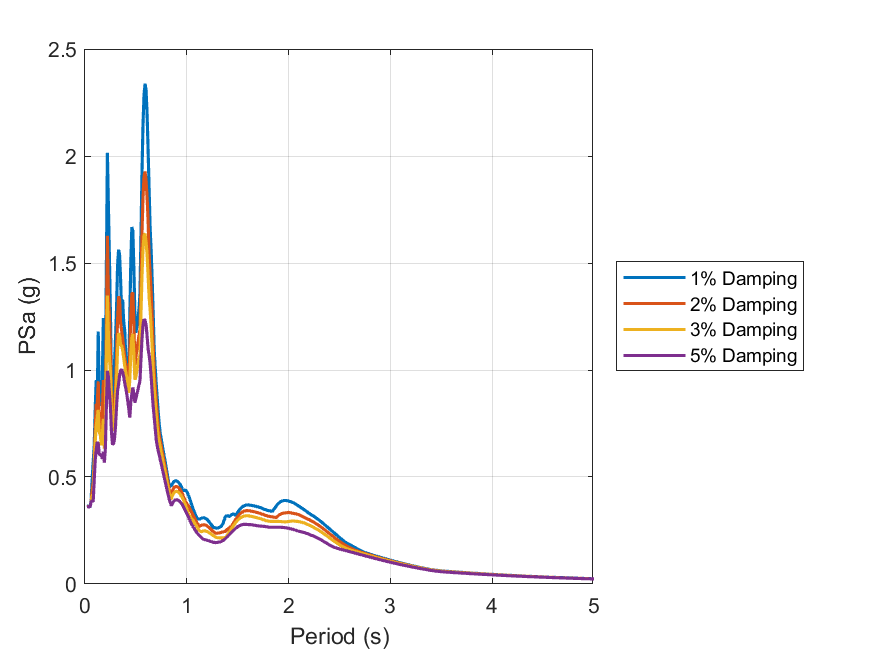

The data file committed next to this chart (first rows):
id, period, psa_1, psa_2, psa_3, psa_5
1, 0.01, Inf, Inf, Inf, Inf
2, 0.02, 0.3642, 0.3603, 0.3595, 0.3589
3, 0.03, 0.3636, 0.3617, 0.3608, 0.3602
4, 0.04, 0.3616, 0.3604, 0.36, 0.3598
5, 0.05, 0.3579, 0.3618, 0.3629, 0.3629
6, 0.06, 0.3906, 0.384, 0.3841, 0.3812
7, 0.07, 0.488, 0.4389, 0.4133, 0.392
8, 0.08, 0.5695, 0.4728, 0.4173, 0.3831
9, 0.09, 0.6397, 0.5773, 0.5353, 0.4783
10, 0.1, 0.8113, 0.7187, 0.6633, 0.5781
11, 0.11, 0.9532, 0.8422, 0.7389, 0.6246
12, 0.12, 0.8615, 0.835, 0.7795, 0.6636
13, 0.13, 1.179, 0.9466, 0.8137, 0.6553
14, 0.14, 0.906, 0.7736, 0.7051, 0.6052
15, 0.15, 0.8525, 0.7644, 0.701, 0.6039
16, 0.16, 0.8336, 0.6764, 0.6477, 0.6004
17, 0.17, 0.9584, 0.7911, 0.6946, 0.5849
18, 0.18, 1.243, 0.9528, 0.7714, 0.6187
19, 0.19, 0.8838, 0.7373, 0.6326, 0.567
20, 0.2, 0.9516, 0.8366, 0.7474, 0.6312
21, 0.21, 1.482, 1.214, 1.049, 0.829
22, 0.22, 2.015, 1.627, 1.348, 0.9956
23, 0.23, 1.767, 1.353, 1.163, 0.9656
24, 0.24, 1.521, 1.249, 1.054, 0.893
25, 0.25, 1.26, 1.105, 0.9888, 0.8282
26, 0.26, 0.945, 0.8674, 0.8016, 0.7095
27, 0.27, 0.8059, 0.755, 0.7156, 0.6509
28, 0.28, 0.8928, 0.7979, 0.7314, 0.6551
29, 0.29, 1.034, 0.8574, 0.7702, 0.6787
30, 0.3, 1.149, 0.9126, 0.8529, 0.7391
31, 0.31, 1.293, 1.077, 0.9653, 0.8278
32, 0.32, 1.488, 1.238, 1.1, 0.9039
33, 0.33, 1.562, 1.344, 1.172, 0.9333
34, 0.34, 1.536, 1.329, 1.16, 0.976
35, 0.35, 1.419, 1.219, 1.114, 0.9984
36, 0.36, 1.26, 1.183, 1.115, 1.002
37, 0.37, 1.329, 1.15, 1.092, 0.99
38, 0.38, 1.224, 1.106, 1.057, 0.9671
39, 0.39, 1.188, 1.062, 1.019, 0.9393
40, 0.4, 1.066, 1.027, 0.9888, 0.915
41, 0.41, 1.049, 1.006, 0.9641, 0.8883
42, 0.42, 1.034, 0.9816, 0.9351, 0.8559
43, 0.43, 0.9966, 0.9406, 0.8928, 0.8188
44, 0.44, 1.257, 1.081, 0.9528, 0.7776
45, 0.45, 1.505, 1.258, 1.079, 0.8492
46, 0.46, 1.668, 1.356, 1.15, 0.8891
47, 0.47, 1.65, 1.361, 1.168, 0.9183
48, 0.48, 1.478, 1.22, 1.077, 0.8878
49, 0.49, 1.258, 1.024, 0.9547, 0.8473
50, 0.5, 1.174, 1.061, 0.9686, 0.8675
51, 0.51, 1.207, 1.097, 0.9964, 0.8874
52, 0.52, 1.241, 1.129, 1.027, 0.9083
53, 0.53, 1.282, 1.161, 1.052, 0.9297
54, 0.54, 1.355, 1.187, 1.073, 0.9507
55, 0.55, 1.636, 1.416, 1.268, 1.052
56, 0.56, 1.93, 1.646, 1.442, 1.146
57, 0.57, 2.15, 1.811, 1.565, 1.211
58, 0.58, 2.286, 1.904, 1.632, 1.236
59, 0.59, 2.338, 1.928, 1.637, 1.231
60, 0.6, 2.307, 1.884, 1.597, 1.211
... 130 more rows
